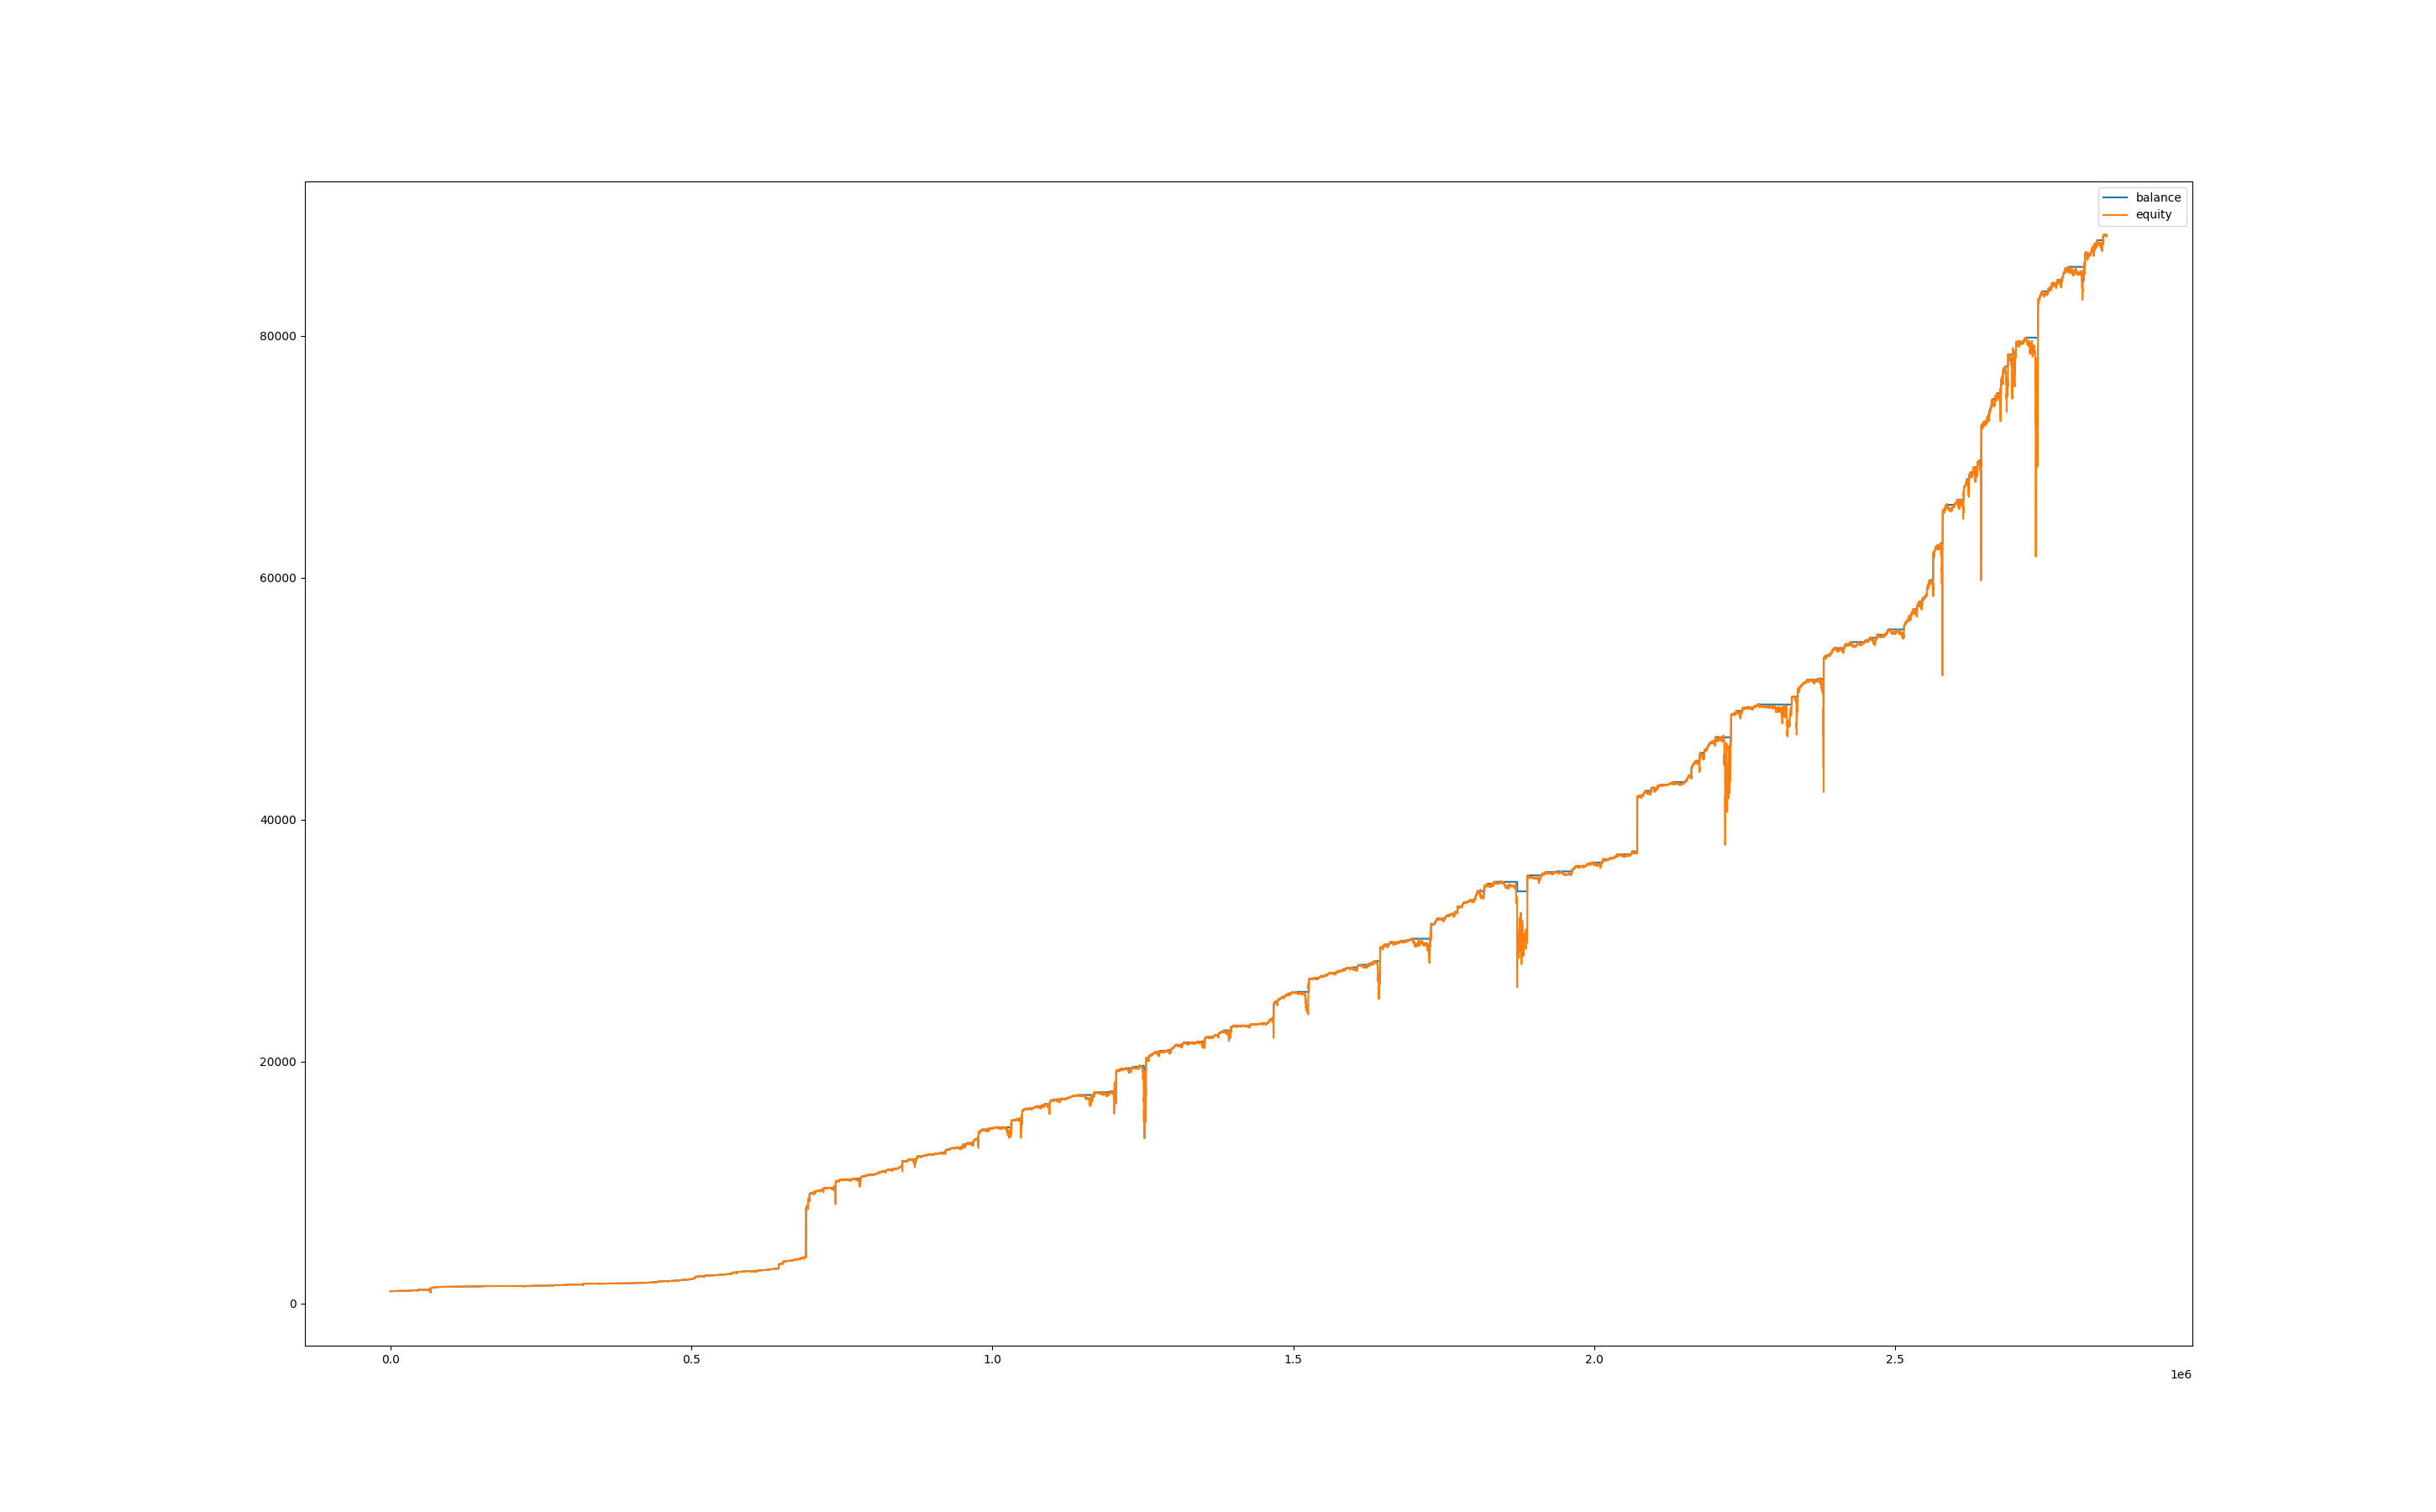

The file beside this chart, header and first rows:
, balance, equity, balance_btc, equity_btc
0, 1000, 1000, 0.0, 0.0
60, 1000, 1000, 0.0, 0.0
120, 1000, 1000, 0.0, 0.0
180, 1000, 1000, 0.0, 0.0
240, 1000, 1000, 0.0, 0.0
300, 1000, 1000, 0.0, 0.0
360, 1000, 1000, 0.0, 0.0
420, 1000, 999.9, 0.0, -0.07525
480, 1002, 1001, 0.0, 0.6471
540, 1002, 1002, 0.0, 0.0
600, 1002, 1002, 0.0, 0.0
660, 1002, 1002, 0.0, 0.0
720, 1002, 1002, 0.0, 0.0
780, 1002, 1002, 0.0, 0.0
840, 1002, 1002, 0.0, 0.0
900, 1002, 1002, 0.0, 0.0
960, 1002, 1002, 0.0, 0.04443
1020, 1003, 1003, 0.0, 1.14
1080, 1003, 1003, 0.0, 0.0
1140, 1003, 1003, 0.0, 0.0
1200, 1003, 1003, 0.0, 0.0
1260, 1003, 1003, 0.0, 0.0
1320, 1003, 1003, 0.0, 0.0
1380, 1003, 1003, 0.0, 0.0
1440, 1003, 1003, 0.0, 0.0
1500, 1003, 1003, 0.0, 0.0
1560, 1003, 1003, 0.0, 0.0
1620, 1003, 1003, 0.0, 0.0
1680, 1003, 1003, 0.0, 0.0
1740, 1003, 1003, 0.0, 0.0
1800, 1003, 1004, 0.0, 0.6158
1860, 1003, 1004, 0.0, 0.7446
1920, 1003, 1004, 0.0, 0.7303
1980, 1003, 1003, 0.0, -0.2148
2040, 1003, 1004, 0.0, 0.3866
2100, 1005, 1003, 0.0, -0.1146
2160, 1005, 1005, 0.0, 0.0
2220, 1005, 1005, 0.0, 0.0
2280, 1005, 1005, 0.0, 0.0
2340, 1005, 1005, 0.0, 0.0
2400, 1005, 1005, 0.0, 0.0
2460, 1005, 1005, 0.0, 0.0
2520, 1005, 1005, 0.0, 0.0
2580, 1005, 1005, 0.0, 0.0
2640, 1005, 1005, 0.0, 0.0
2700, 1005, 1005, 0.0, 0.0
2760, 1005, 1005, 0.0, 0.0
2820, 1005, 1005, 0.0, 0.05496
2880, 1006, 1005, 0.0, -0.0687
2940, 1006, 1006, 0.0, 0.0
3000, 1006, 1006, 0.0, 0.0
3060, 1006, 1006, 0.0, 0.0
3120, 1006, 1006, 0.0, 0.0
3180, 1006, 1007, 0.0, 0.2561
3240, 1006, 1007, 0.0, 0.09436
3300, 1006, 1006, 0.0, -0.337
3360, 1006, 1007, 0.0, 0.1618
3420, 1006, 1006, 0.0, -0.2831
3480, 1006, 1006, 0.0, -0.6336
3540, 1006, 1007, 0.0, 0.1348
... 47,459 more rows
